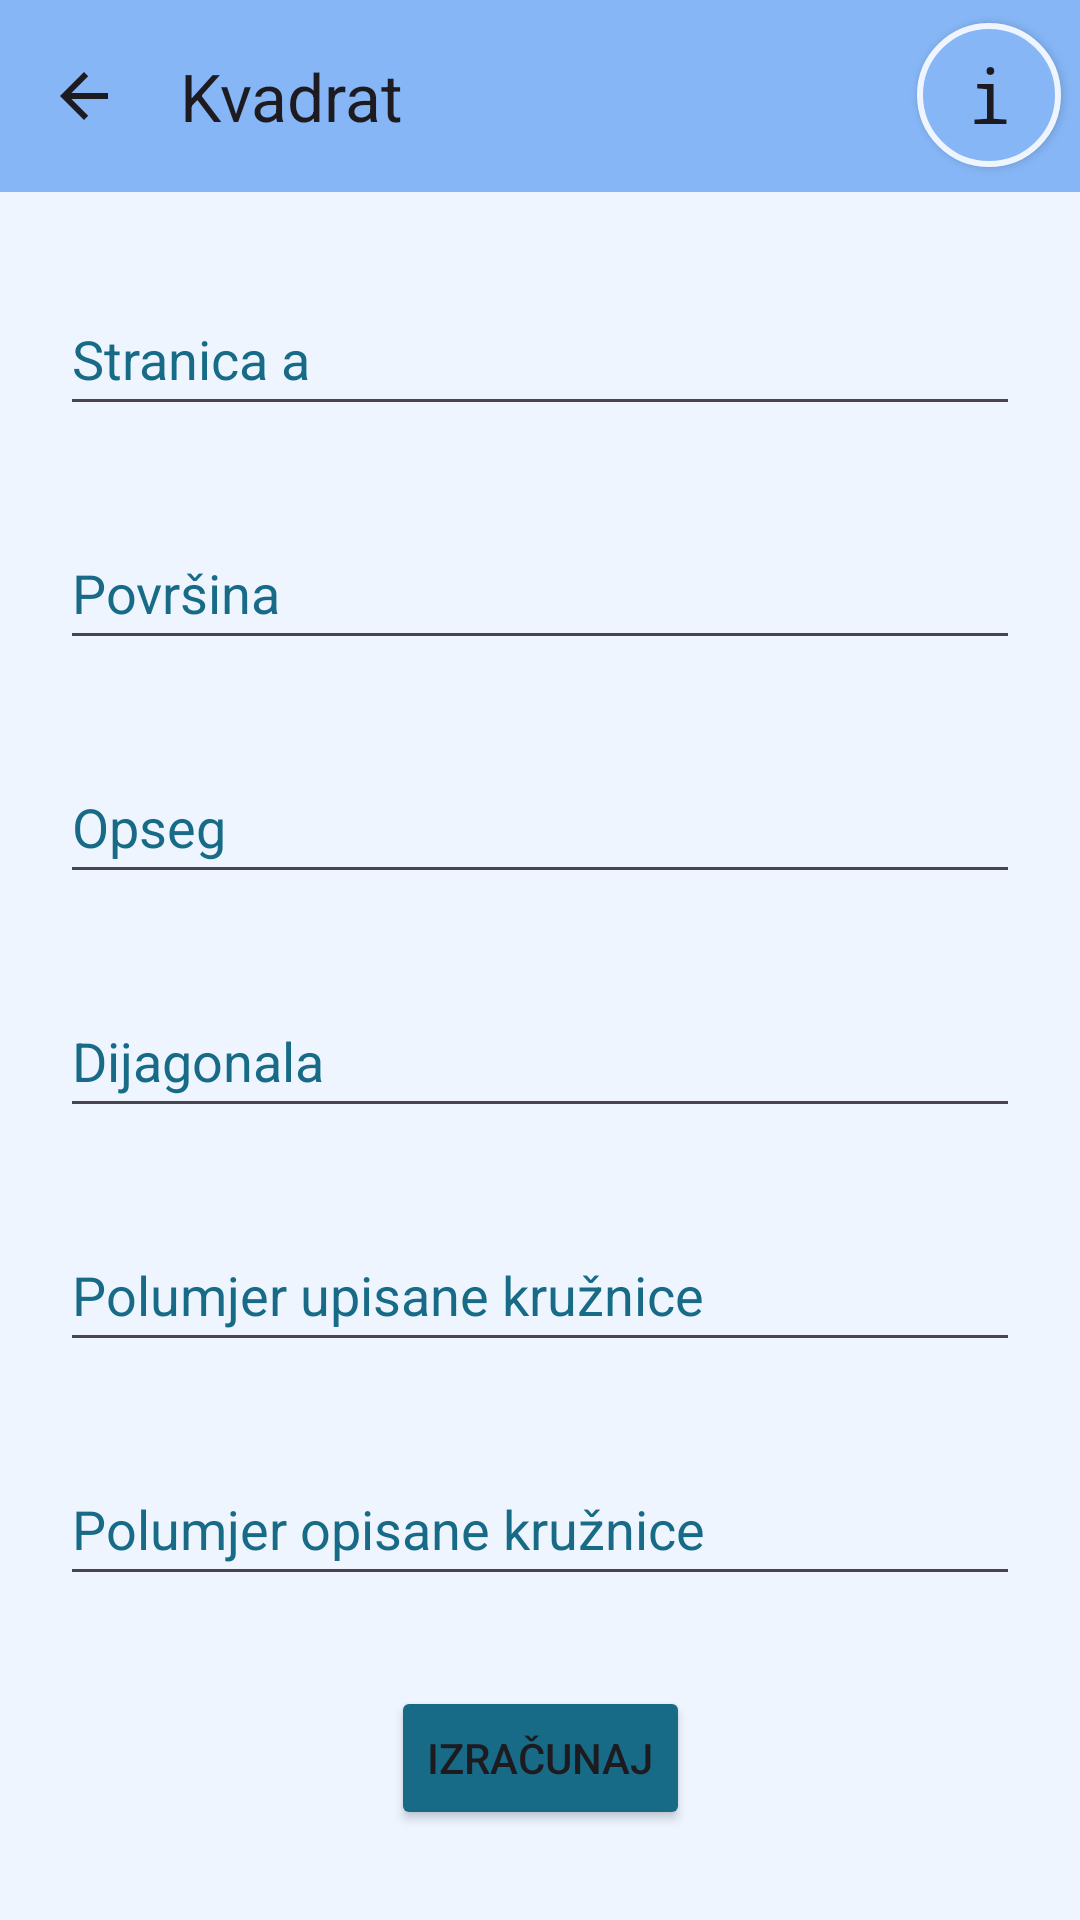

This screen was rendered from an Android layout file. Write that file and the resources it references.
<!-- AndroidManifest.xml: application theme Theme.TriMath -->
<!-- res/layout/activity_kvadrat.xml -->
<?xml version="1.0" encoding="utf-8"?>
<androidx.constraintlayout.widget.ConstraintLayout xmlns:android="http://schemas.android.com/apk/res/android"
    xmlns:app="http://schemas.android.com/apk/res-auto"
    xmlns:tools="http://schemas.android.com/tools"
    android:layout_width="match_parent"
    android:layout_height="match_parent"
    android:orientation="vertical"
    android:background="@color/color1"
    tools:context=".KvadratActivity">

    <androidx.appcompat.widget.AppCompatButton
        android:id="@+id/button11"
        android:layout_width="48dp"
        android:layout_height="48dp"
        android:background="@drawable/info_btn"
        android:fontFamily="monospace"
        android:gravity="center"
        android:text="@string/slovo_i"
        android:textAllCaps="false"
        android:textSize="25sp"
        app:layout_constraintBottom_toBottomOf="parent"
        app:layout_constraintEnd_toEndOf="parent"
        app:layout_constraintHorizontal_bias="0.98"
        app:layout_constraintStart_toStartOf="parent"
        app:layout_constraintTop_toTopOf="parent"
        app:layout_constraintVertical_bias="0.013" />

    <androidx.appcompat.widget.Toolbar
        android:id="@+id/toolbar"
        android:layout_width="match_parent"
        android:layout_height="wrap_content"
        android:background="?attr/colorPrimary"
        android:minHeight="?attr/actionBarSize"
        android:theme="?attr/actionBarTheme"
        app:layout_constraintBottom_toBottomOf="parent"
        app:layout_constraintEnd_toEndOf="parent"
        app:layout_constraintVertical_bias="0.0"
        app:layout_constraintStart_toStartOf="parent"
        app:layout_constraintTop_toTopOf="parent"
        app:navigationIcon="?attr/homeAsUpIndicator"
        android:backgroundTint="@color/color3"
        app:title="@string/Kvadrat" />

    <EditText
        android:id="@+id/editTextNumber"
        android:layout_width="320dp"
        android:layout_height="48dp"
        android:ems="10"
        android:inputType="number|numberDecimal"
        android:hint="@string/Stranica_A"
        android:importantForAutofill="no"
        android:textColor="@drawable/edtextcolor"
        android:textColorHint="@color/color4"
        app:layout_constraintBottom_toTopOf="@+id/editTextNumber2"
        app:layout_constraintEnd_toEndOf="parent"
        app:layout_constraintStart_toStartOf="parent"
        app:layout_constraintTop_toBottomOf="@id/toolbar" />

    <EditText
        android:id="@+id/editTextNumber2"
        android:layout_width="320dp"
        android:layout_height="48dp"
        android:ems="10"
        android:inputType="number|numberDecimal"
        android:hint="@string/Povrsina"
        android:importantForAutofill="no"
        android:textColor="@drawable/edtextcolor"
        android:textColorHint="@color/color4"
        app:layout_constraintEnd_toEndOf="parent"
        app:layout_constraintStart_toStartOf="parent"
        app:layout_constraintTop_toBottomOf="@id/editTextNumber"
        app:layout_constraintBottom_toTopOf="@id/editTextNumber3" />

    <EditText
        android:id="@+id/editTextNumber3"
        android:layout_width="320dp"
        android:layout_height="48dp"
        android:ems="10"
        android:inputType="number|numberDecimal"
        android:hint="@string/Opseg"
        android:importantForAutofill="no"
        android:textColor="@drawable/edtextcolor"
        android:textColorHint="@color/color4"
        app:layout_constraintEnd_toEndOf="parent"
        app:layout_constraintStart_toStartOf="parent"
        app:layout_constraintTop_toBottomOf="@id/editTextNumber2"
        app:layout_constraintBottom_toTopOf="@id/editTextNumber4" />

    <EditText
        android:id="@+id/editTextNumber4"
        android:layout_width="320dp"
        android:layout_height="48dp"
        android:ems="10"
        android:inputType="number|numberDecimal"
        android:hint="@string/Dijagonala"
        android:importantForAutofill="no"
        android:textColor="@drawable/edtextcolor"
        android:textColorHint="@color/color4"
        app:layout_constraintEnd_toEndOf="parent"
        app:layout_constraintStart_toStartOf="parent"
        app:layout_constraintTop_toBottomOf="@id/editTextNumber3"
        app:layout_constraintBottom_toTopOf="@id/editTextNumber5" />

    <EditText
        android:id="@+id/editTextNumber5"
        android:layout_width="320dp"
        android:layout_height="48dp"
        android:ems="10"
        android:hint="@string/Polumjer_upisane_kruznice"
        android:inputType="number|numberDecimal"
        android:importantForAutofill="no"
        android:textColor="@drawable/edtextcolor"
        android:textColorHint="@color/color4"
        app:layout_constraintBottom_toTopOf="@id/editTextNumber6"
        app:layout_constraintEnd_toEndOf="parent"
        app:layout_constraintStart_toStartOf="parent"
        app:layout_constraintTop_toBottomOf="@id/editTextNumber4" />

    <EditText
        android:id="@+id/editTextNumber6"
        android:layout_width="320dp"
        android:layout_height="48dp"
        android:ems="10"
        android:hint="@string/Polumjer_opisane_kruznice"
        android:inputType="number|numberDecimal"
        android:importantForAutofill="no"
        android:textColor="@drawable/edtextcolor"
        android:textColorHint="@color/color4"
        app:layout_constraintBottom_toTopOf="@+id/button"
        app:layout_constraintEnd_toEndOf="parent"
        app:layout_constraintStart_toStartOf="parent"
        app:layout_constraintTop_toBottomOf="@id/editTextNumber5" />

    <Button
        android:id="@+id/button"
        android:layout_width="wrap_content"
        android:layout_height="wrap_content"
        app:layout_constraintBottom_toBottomOf="parent"
        app:layout_constraintTop_toBottomOf="@id/editTextNumber6"
        app:layout_constraintEnd_toEndOf="parent"
        app:layout_constraintStart_toStartOf="parent"
        android:backgroundTint="@color/color4"
        android:text="@string/Izracunaj" />

</androidx.constraintlayout.widget.ConstraintLayout>
<!-- resources referenced by this layout -->
<resources>
  <color name="color1">#EEF5FF</color>
  <color name="color3">#86B6F6</color>
  <color name="color4">#176B87</color>
  <!-- drawable edtextcolor (drawable) -->
  <?xml version="1.0" encoding="utf-8"?>
  <selector xmlns:android="http://schemas.android.com/apk/res/android">
      <item android:state_enabled="false" android:color="@color/black"/>
      <item android:state_enabled="true" android:color="@color/black"/>
  </selector>
  <!-- drawable info_btn (drawable) -->
  <?xml version="1.0" encoding="utf-8"?>
  <selector xmlns:android="http://schemas.android.com/apk/res/android">
      <item>
          <shape android:shape="oval">
              <solid android:color="@color/color3" />
              <stroke android:color="@color/color1" android:width="2dp" />
          </shape>
      </item>
  </selector>
  <string name="Dijagonala">Dijagonala</string>
  <string name="Izracunaj">Izračunaj</string>
  <string name="Kvadrat">Kvadrat</string>
  <string name="Opseg">Opseg</string>
  <string name="Polumjer_opisane_kruznice">Polumjer opisane kružnice</string>
  <string name="Polumjer_upisane_kruznice">Polumjer upisane kružnice</string>
  <string name="Povrsina">Površina</string>
  <string name="Stranica_A">Stranica a</string>
  <string name="slovo_i">i</string>
  <style name="Theme.TriMath" parent="Base.Theme.TriMath" />
  <color name="black">#FF000000</color>
  <style name="Base.Theme.TriMath" parent="Theme.Material3.DayNight.NoActionBar">
          
          
      </style>
</resources>
